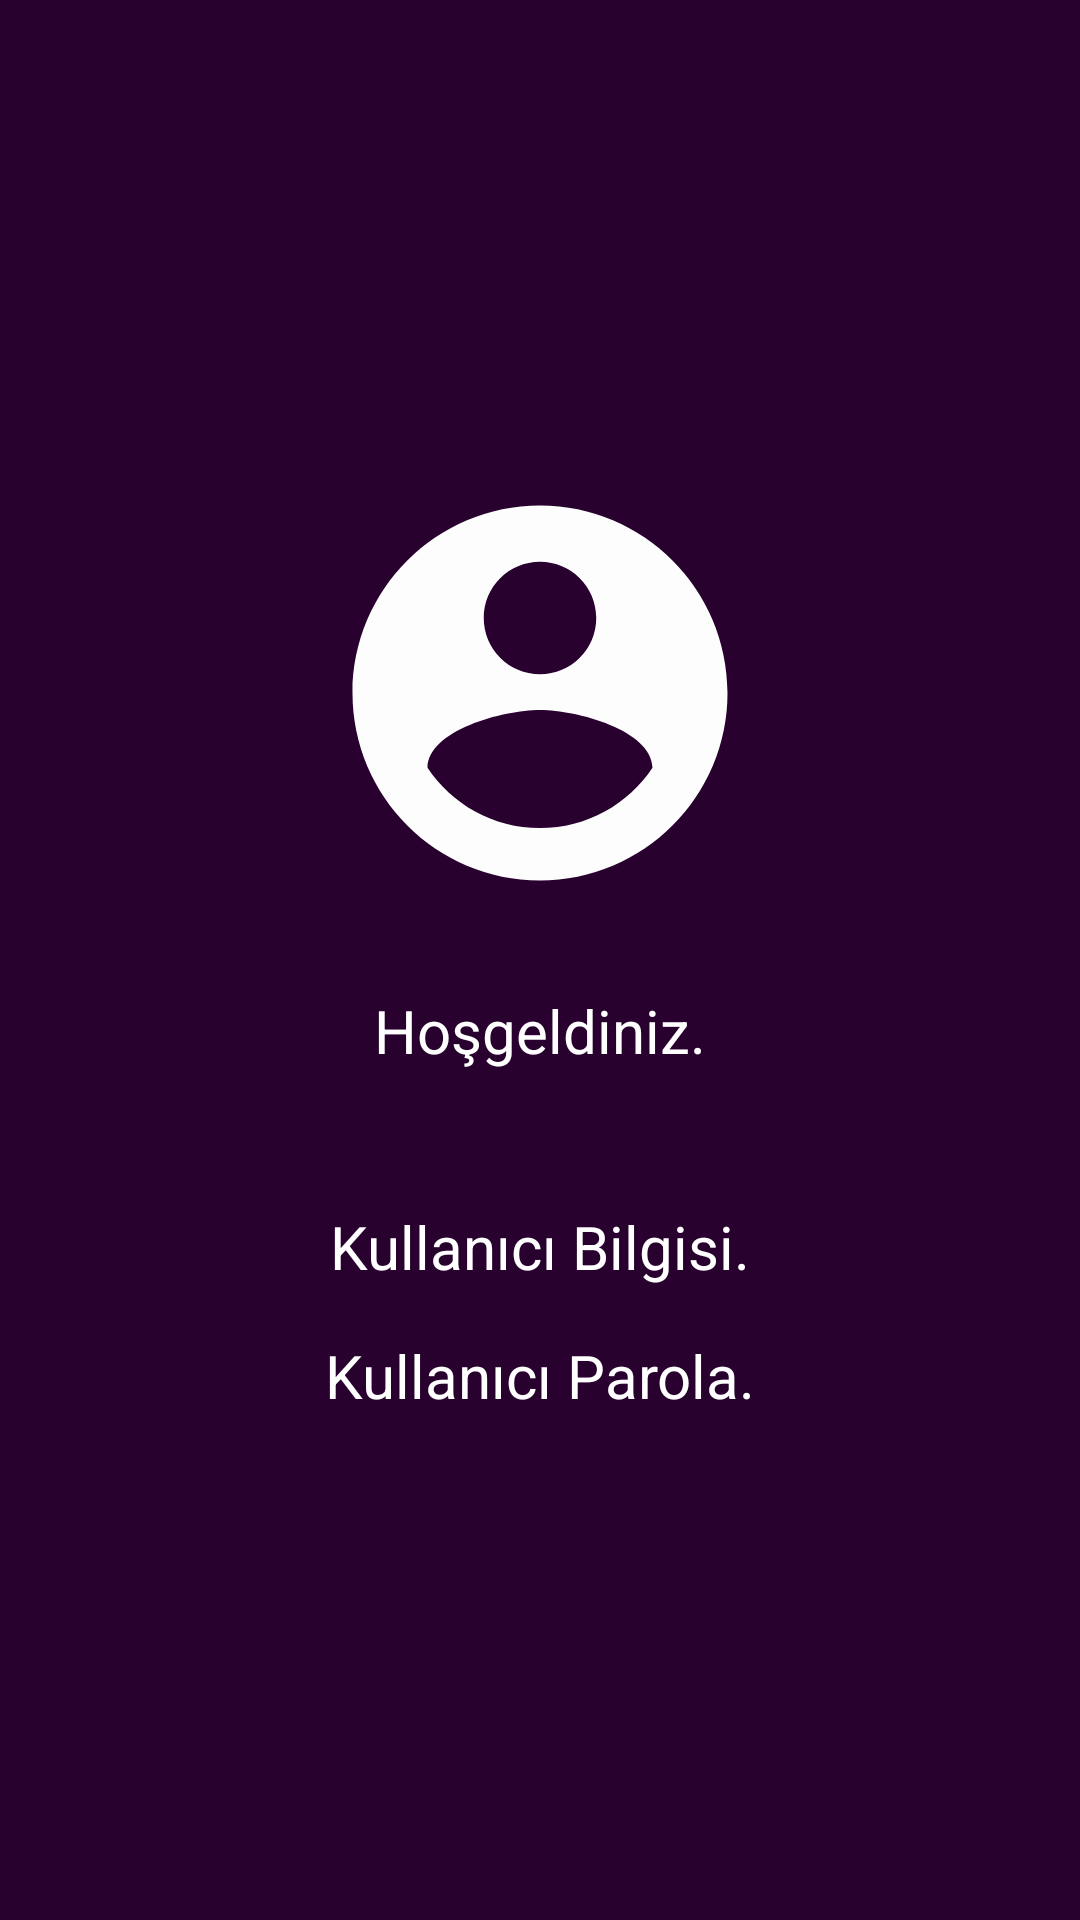

Write the Android layout XML for this screen, with the resource values it uses.
<!-- AndroidManifest.xml: application theme Theme.KullaniciSayfasi -->
<!-- res/layout/activity_main_hosgeldiniz.xml -->
<?xml version="1.0" encoding="utf-8"?>
<androidx.constraintlayout.widget.ConstraintLayout xmlns:android="http://schemas.android.com/apk/res/android"
    xmlns:app="http://schemas.android.com/apk/res-auto"
    xmlns:tools="http://schemas.android.com/tools"
    android:layout_width="match_parent"
    android:layout_height="match_parent"
    android:background="@color/constraintColor"
    tools:context=".MainHosgeldiniz">


    <Button
        android:id="@+id/btnCikisYap"
        android:layout_width="wrap_content"
        android:layout_height="wrap_content"

        android:layout_marginStart="16dp"
        android:layout_marginTop="32dp"
        android:layout_marginEnd="16dp"
        android:layout_marginBottom="245dp"
        android:background="@drawable/buttonarkaplan"
        android:text="Çıkış Yap"
        android:textSize="18sp"
        app:layout_constraintBottom_toBottomOf="parent"
        app:layout_constraintEnd_toEndOf="parent"
        app:layout_constraintStart_toStartOf="parent"
        app:layout_constraintTop_toBottomOf="@+id/kullaniciParola" />

    <ImageView
        android:id="@+id/imageView"
        android:layout_width="0dp"
        android:layout_height="wrap_content"
        android:layout_marginStart="16dp"
        android:layout_marginTop="156dp"
        android:layout_marginEnd="16dp"
        app:layout_constraintEnd_toEndOf="parent"
        app:layout_constraintStart_toStartOf="parent"
        app:layout_constraintTop_toTopOf="parent"
        app:srcCompat="@drawable/logo" />

    <TextView
        android:id="@+id/textView"
        android:layout_width="wrap_content"
        android:layout_height="wrap_content"
        android:layout_marginStart="16dp"
        android:layout_marginTop="24dp"
        android:layout_marginEnd="16dp"
        android:text="Hoşgeldiniz."
        android:textColor="@color/white"
        android:textSize="20sp"
        app:layout_constraintEnd_toEndOf="parent"
        app:layout_constraintStart_toStartOf="parent"
        app:layout_constraintTop_toBottomOf="@+id/imageView" />

    <TextView
        android:id="@+id/kullaniciBilgisi"
        android:layout_width="wrap_content"
        android:layout_height="wrap_content"
        android:layout_marginStart="16dp"
        android:layout_marginTop="45dp"
        android:layout_marginEnd="16dp"
        android:text="Kullanıcı Bilgisi."
        android:textColor="@color/white"
        android:textSize="20sp"
        app:layout_constraintEnd_toEndOf="parent"
        app:layout_constraintStart_toStartOf="parent"
        app:layout_constraintTop_toBottomOf="@+id/textView" />

    <TextView
        android:id="@+id/kullaniciParola"
        android:layout_width="wrap_content"
        android:layout_height="wrap_content"
        android:layout_marginStart="16dp"
        android:layout_marginTop="16dp"
        android:layout_marginEnd="16dp"
        android:text="Kullanıcı Parola."
        android:textColor="@color/white"
        android:textSize="20sp"
        app:layout_constraintEnd_toEndOf="parent"
        app:layout_constraintStart_toStartOf="parent"
        app:layout_constraintTop_toBottomOf="@+id/kullaniciBilgisi" />


</androidx.constraintlayout.widget.ConstraintLayout>
<!-- resources referenced by this layout -->
<resources>
  <color name="constraintColor">#28012E</color>
  <color name="white">#FFFFFFFF</color>
  <!-- drawable buttonarkaplan (drawable) -->
  <?xml version="1.0" encoding="utf-8"?>
  <shape xmlns:android="http://schemas.android.com/apk/res/android">
  <solid android:color="@color/buttonColor"/>
      <corners android:radius="13dp"/>
  </shape>
  <!-- drawable logo (drawable) -->
  <vector android:height="150dp" android:tint="#FDFDFE"
      android:viewportHeight="24" android:viewportWidth="24"
      android:width="150dp" xmlns:android="http://schemas.android.com/apk/res/android">
      <path android:fillColor="@android:color/white" android:pathData="M12,2C6.48,2 2,6.48 2,12s4.48,10 10,10 10,-4.48 10,-10S17.52,2 12,2zM12,5c1.66,0 3,1.34 3,3s-1.34,3 -3,3 -3,-1.34 -3,-3 1.34,-3 3,-3zM12,19.2c-2.5,0 -4.71,-1.28 -6,-3.22 0.03,-1.99 4,-3.08 6,-3.08 1.99,0 5.97,1.09 6,3.08 -1.29,1.94 -3.5,3.22 -6,3.22z"/>
  </vector>
  <style name="Theme.KullaniciSayfasi" parent="Theme.MaterialComponents.NoActionBar">
          
          <item name="colorPrimary">@color/purple_500</item>
          <item name="colorPrimaryVariant">@color/purple_700</item>
          <item name="colorOnPrimary">@color/white</item>
          
          <item name="colorSecondary">@color/teal_200</item>
          <item name="colorSecondaryVariant">@color/teal_700</item>
          <item name="colorOnSecondary">@color/black</item>
          
          <item name="android:statusBarColor" tools:targetApi="l">?attr/colorPrimaryVariant</item>
          
      </style>
  <color name="buttonColor">#4F025C</color>
  <color name="purple_500">#4F025C</color>
  <color name="purple_700">#1F1C27</color>
  <color name="teal_200">#FF03DAC5</color>
  <color name="teal_700">#FF018786</color>
  <color name="black">#FF000000</color>
</resources>
